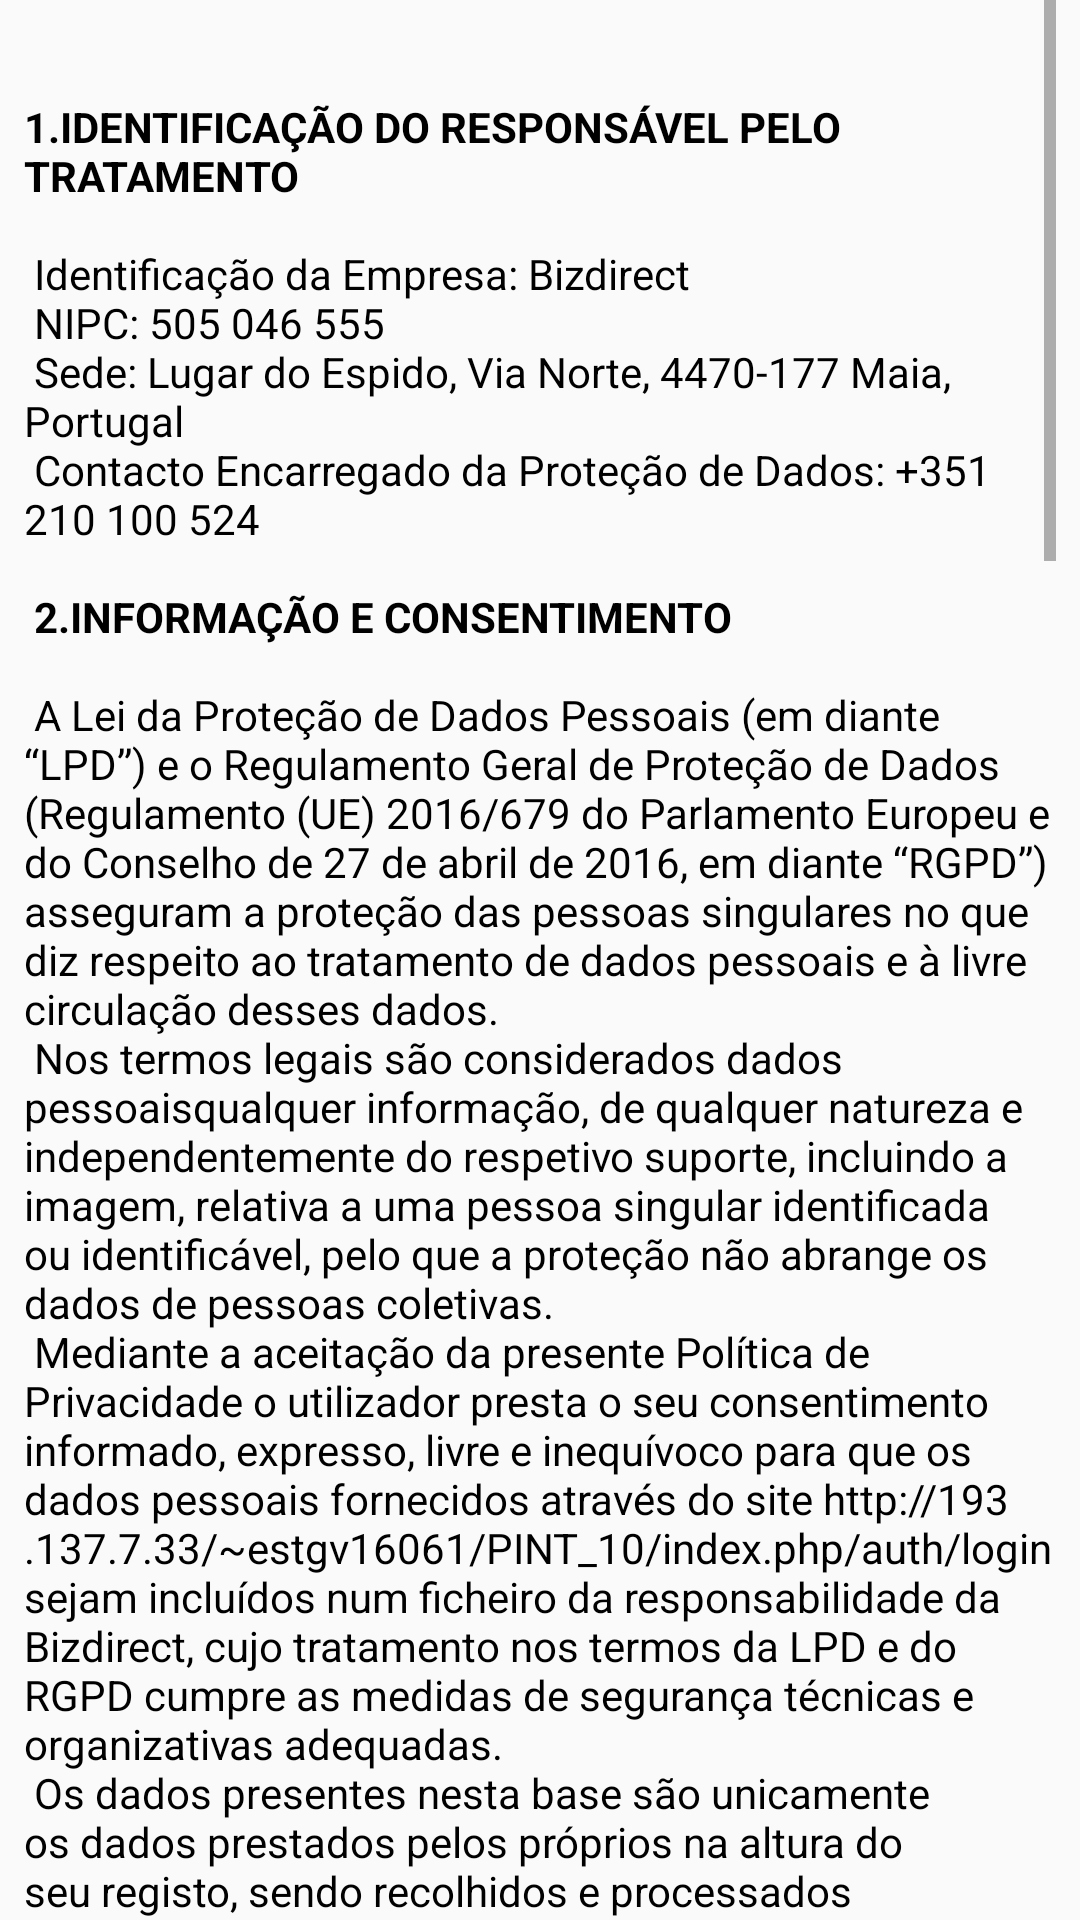

Here is an Android app screen rendered from its layout file. Give the layout XML and the strings, colors and styles it references.
<!-- AndroidManifest.xml: application theme AppTheme -->
<!-- res/layout/termos_condicoes.xml -->
<?xml version="1.0" encoding="utf-8"?>
<androidx.constraintlayout.widget.ConstraintLayout  xmlns:android="http://schemas.android.com/apk/res/android"
    xmlns:app="http://schemas.android.com/apk/res-auto"
    android:layout_width="match_parent"
    android:layout_height="match_parent">

    <ScrollView
        android:layout_width="match_parent"
        android:layout_height="match_parent"
        android:layout_marginStart="8dp"
        android:layout_marginLeft="8dp"
        android:layout_marginEnd="8dp"
        android:layout_marginRight="8dp"
        app:layout_constraintBottom_toBottomOf="parent"
        app:layout_constraintEnd_toEndOf="parent"
        app:layout_constraintStart_toStartOf="parent">

        <androidx.constraintlayout.widget.ConstraintLayout
            android:layout_width="match_parent"
            android:layout_height="match_parent">

            <TextView
                android:layout_width="match_parent"
                android:layout_height="match_parent"
                android:textSize="14dp"
                android:text="@string/termos"
                android:textColor="@android:color/black"
                />





        </androidx.constraintlayout.widget.ConstraintLayout>


    </ScrollView>

</androidx.constraintlayout.widget.ConstraintLayout>
<!-- resources referenced by this layout -->
<resources>

</resources>
